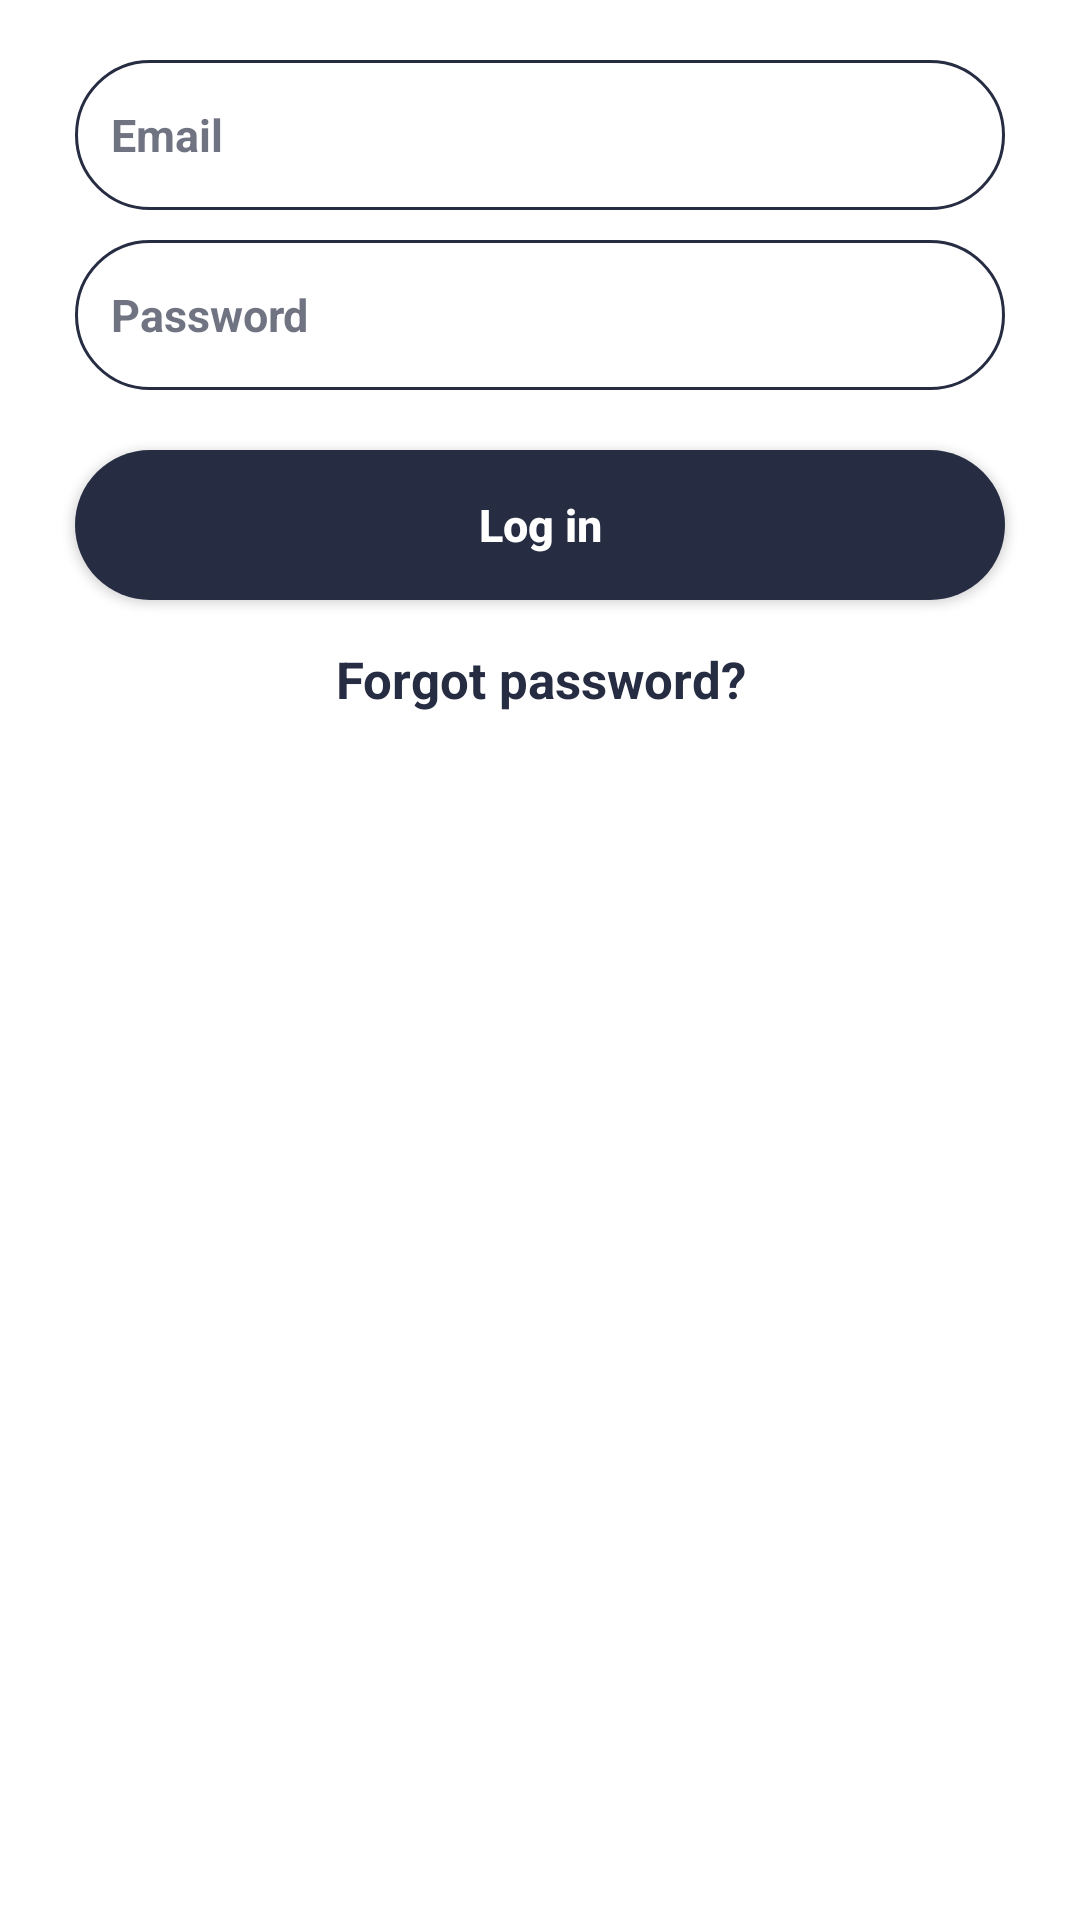

Android layout source for this screen:
<!-- AndroidManifest.xml: application theme AppTheme -->
<!-- res/layout/fragment_login.xml -->
<?xml version="1.0" encoding="utf-8"?>
<LinearLayout
    xmlns:android="http://schemas.android.com/apk/res/android"
    android:layout_width="match_parent"
    android:layout_height="match_parent"
    android:background="@color/background"
    android:orientation="vertical">

    <EditText
        android:layout_marginTop="20dp"
        android:layout_gravity="center"
        android:id="@+id/TextBox_Login_Email"
        android:layout_width="match_parent"
        android:layout_height="50dp"
        android:textColorHint="@color/hint"
        android:textColor="@color/text_colour"
        android:layout_marginHorizontal="25dp"
        android:background="@drawable/edittext_style"
        android:hint="Email"
        android:textStyle="bold"
        android:textSize="15sp"
        android:singleLine="true"/>

    <EditText
        android:textColorHint="@color/hint"
        android:inputType="textPassword"
        android:layout_marginHorizontal="25dp"
        android:layout_gravity="center"
        android:id="@+id/TextBox_Login_Password"
        android:layout_width="match_parent"
        android:layout_height="50dp"
        android:singleLine="true"
        android:textColor="@color/text_colour"
        android:layout_marginTop="10dp"
        android:background="@drawable/edittext_style"
        android:hint="@string/password"
        android:textSize="15sp"
        android:textStyle="bold" />

    <Button
        android:layout_marginHorizontal="25dp"
        android:layout_gravity="center"
        android:id="@+id/Button_Login"
        android:layout_width="match_parent"
        android:layout_height="50dp"
        android:background="@drawable/button_style"
        android:text="Log in"
        android:textColor="@color/background"
        android:layout_marginTop="20dp"
        android:textSize="15sp"
        android:textStyle="bold"
        android:textAllCaps="false" />

    <TextView
        android:id="@+id/login_textView_forgotPass"
        android:layout_width="wrap_content"
        android:layout_height="wrap_content"
        android:gravity="center"
        android:layout_gravity="center"
        android:layout_marginTop="15dp"
        android:textStyle="bold"
        android:textColor="@color/text_colour"
        android:textSize="17sp"
        android:text="@string/forgot_password"/>

</LinearLayout>
<!-- resources referenced by this layout -->
<resources>
  <color name="background">#ffffff</color>
  <color name="hint">#A8262C42</color>
  <color name="text_colour">#262C42</color>
  <!-- drawable button_style (drawable) -->
  <?xml version="1.0" encoding="utf-8"?>
  <shape xmlns:android="http://schemas.android.com/apk/res/android">
  
      <corners android:radius="35dp"/>
      <solid android:color="@color/text_colour"/>
  
  </shape>
  <!-- drawable edittext_style (drawable) -->
  <?xml version="1.0" encoding="utf-8"?>
  <shape xmlns:android="http://schemas.android.com/apk/res/android">
  
      <solid android:color="@color/background"/>
      <corners android:radius="32dp"/>
      <padding android:left="12dp" android:right="12dp"
          android:top="12dp" android:bottom="12dp"/>
      <stroke android:color="@color/text_colour" android:width="1dp"/>
  </shape>
  <string name="forgot_password">Forgot password?</string>
  <string name="password">Password</string>
  <style name="AppTheme" parent="Theme.AppCompat.Light.NoActionBar">
          
          <item name="colorPrimary">@color/colorBlue</item>
          <item name="colorPrimaryDark">@color/colorDark</item>
          <item name="colorAccent">@color/colorYellow</item>
      </style>
  <color name="colorBlue">#0033ff</color>
  <color name="colorDark">#000033</color>
  <color name="colorYellow">#0000FF</color>
</resources>
